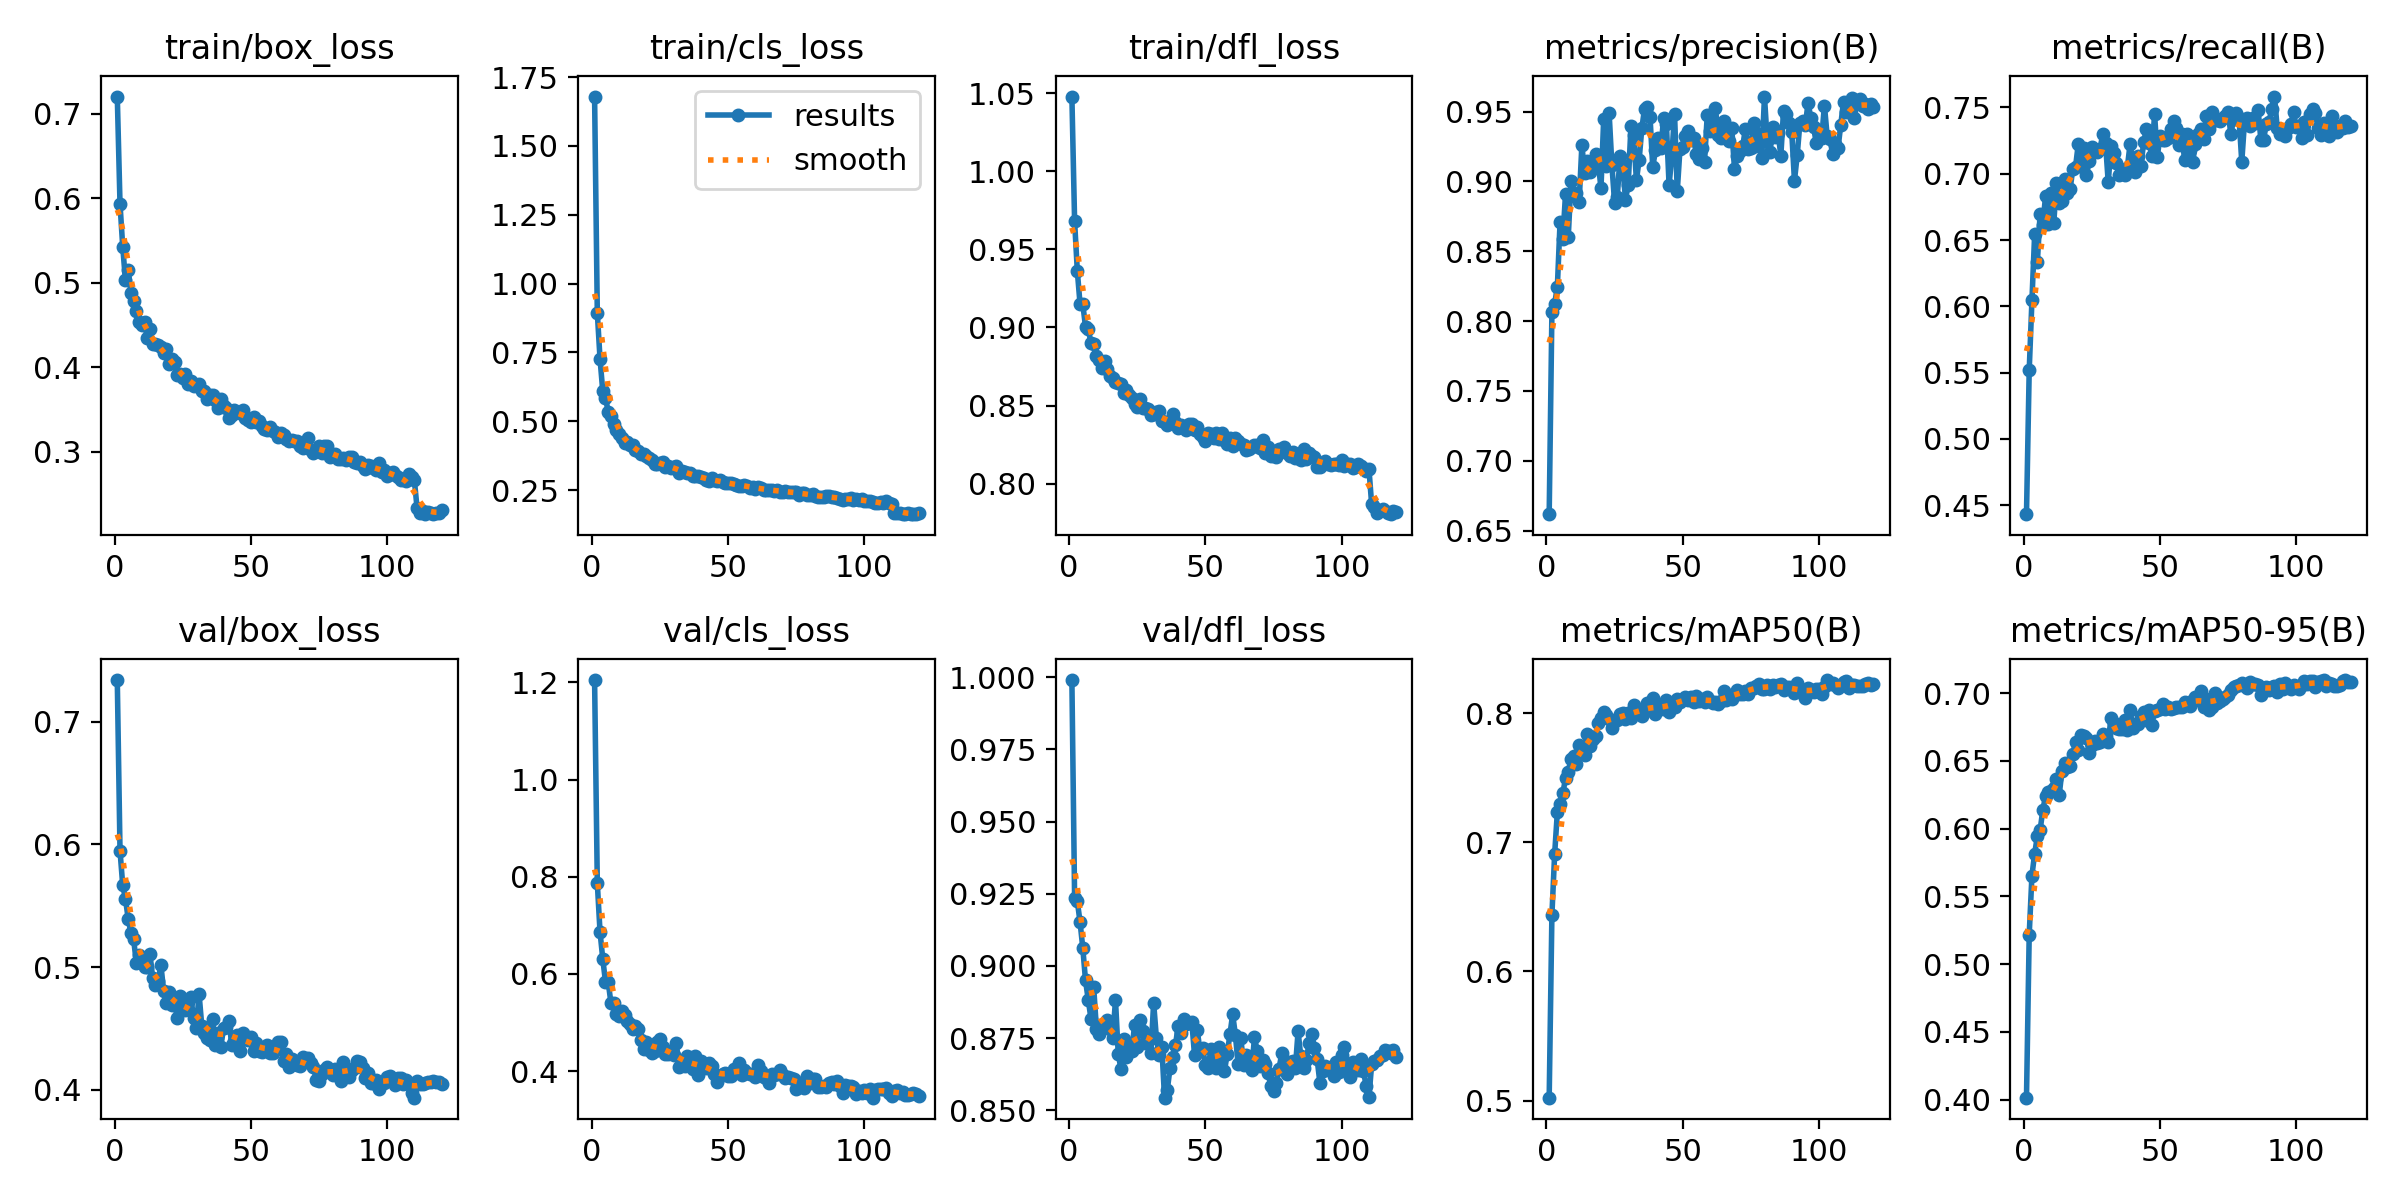

The file beside this chart, header and first rows:
epoch, time, train/box_loss, train/cls_loss, train/dfl_loss, metrics/precision(B), metrics/recall(B), metrics/mAP50(B), metrics/mAP50-95(B), val/box_loss, val/cls_loss, val/dfl_loss, lr/pg0, lr/pg1, lr/pg2
1, 55.63, 0.7207, 1.679, 1.048, 0.6617, 0.4433, 0.5022, 0.4015, 0.7339, 1.205, 0.999, 0.067, 3.3033e-05, 3.3033e-05
2, 126.7, 0.5935, 0.8939, 0.9679, 0.8063, 0.5519, 0.6439, 0.5219, 0.5948, 0.787, 0.9235, 0.0337, 6.58134e-05, 6.58134e-05
3, 191.1, 0.5428, 0.7265, 0.936, 0.8124, 0.6045, 0.6907, 0.5654, 0.5666, 0.6864, 0.9224, 0.0003983, 9.80382e-05, 9.80382e-05
4, 249.3, 0.503, 0.6097, 0.9149, 0.8246, 0.6546, 0.7235, 0.5817, 0.5556, 0.6311, 0.9152, 9.75003e-05, 9.75003e-05, 9.75003e-05
5, 315.3, 0.5153, 0.5857, 0.9151, 0.8712, 0.6338, 0.7294, 0.5945, 0.5394, 0.5838, 0.9063, 9.6667e-05, 9.6667e-05, 9.6667e-05
6, 371.6, 0.4885, 0.5343, 0.9004, 0.8587, 0.6698, 0.7378, 0.5988, 0.5278, 0.5828, 0.895, 9.58338e-05, 9.58338e-05, 9.58338e-05
7, 425.5, 0.4786, 0.5202, 0.899, 0.8911, 0.6615, 0.7497, 0.6139, 0.5226, 0.5407, 0.8883, 9.50005e-05, 9.50005e-05, 9.50005e-05
8, 479.2, 0.4664, 0.4886, 0.8902, 0.8602, 0.6833, 0.7548, 0.6241, 0.5034, 0.5399, 0.8818, 9.41673e-05, 9.41673e-05, 9.41673e-05
9, 533.6, 0.454, 0.4691, 0.8892, 0.9003, 0.6617, 0.7644, 0.627, 0.5096, 0.5173, 0.8926, 9.3334e-05, 9.3334e-05, 9.3334e-05
10, 587.8, 0.4506, 0.4549, 0.8815, 0.8893, 0.6858, 0.7665, 0.6277, 0.5054, 0.5137, 0.8782, 9.25008e-05, 9.25008e-05, 9.25008e-05
11, 641.9, 0.4538, 0.439, 0.8789, 0.8918, 0.6625, 0.7602, 0.6298, 0.4999, 0.5228, 0.8763, 9.16675e-05, 9.16675e-05, 9.16675e-05
12, 695.7, 0.4345, 0.4217, 0.8738, 0.8855, 0.6927, 0.7752, 0.6369, 0.5001, 0.5164, 0.8795, 9.08342e-05, 9.08342e-05, 9.08342e-05
13, 752.5, 0.4455, 0.4236, 0.8783, 0.9261, 0.678, 0.772, 0.6248, 0.5103, 0.504, 0.8798, 9.0001e-05, 9.0001e-05, 9.0001e-05
14, 807.8, 0.4279, 0.4135, 0.8735, 0.9059, 0.6796, 0.7675, 0.6424, 0.491, 0.4969, 0.8814, 8.91677e-05, 8.91677e-05, 8.91677e-05
15, 864.4, 0.4276, 0.4151, 0.8693, 0.9149, 0.6962, 0.7836, 0.6485, 0.4854, 0.4865, 0.8782, 8.83345e-05, 8.83345e-05, 8.83345e-05
16, 920.6, 0.4262, 0.3954, 0.8675, 0.9065, 0.6858, 0.7745, 0.6458, 0.489, 0.4922, 0.8751, 8.75013e-05, 8.75013e-05, 8.75013e-05
17, 974.5, 0.4239, 0.391, 0.8653, 0.9107, 0.6882, 0.7797, 0.646, 0.5018, 0.4867, 0.8882, 8.6668e-05, 8.6668e-05, 8.6668e-05
18, 1029, 0.4168, 0.3818, 0.8646, 0.9198, 0.7038, 0.7826, 0.6555, 0.4808, 0.4639, 0.8697, 8.58348e-05, 8.58348e-05, 8.58348e-05
19, 1084, 0.4219, 0.3814, 0.8641, 0.9141, 0.7051, 0.7924, 0.6639, 0.4706, 0.4455, 0.8643, 8.50015e-05, 8.50015e-05, 8.50015e-05
20, 1139, 0.4036, 0.3744, 0.8583, 0.895, 0.7223, 0.7963, 0.6579, 0.48, 0.4596, 0.8749, 8.41683e-05, 8.41683e-05, 8.41683e-05
21, 1193, 0.4103, 0.3674, 0.8599, 0.9446, 0.7066, 0.801, 0.6694, 0.4695, 0.4432, 0.8683, 8.3335e-05, 8.3335e-05, 8.3335e-05
22, 1248, 0.4059, 0.3589, 0.8567, 0.9112, 0.7194, 0.7986, 0.6684, 0.4718, 0.4364, 0.8731, 8.25017e-05, 8.25017e-05, 8.25017e-05
23, 1304, 0.3914, 0.345, 0.8549, 0.9487, 0.6988, 0.7955, 0.6669, 0.4587, 0.4412, 0.8705, 8.16685e-05, 8.16685e-05, 8.16685e-05
24, 1360, 0.3921, 0.3468, 0.8511, 0.9121, 0.7096, 0.7888, 0.6562, 0.4765, 0.4609, 0.8796, 8.08353e-05, 8.08353e-05, 8.08353e-05
25, 1416, 0.3879, 0.35, 0.8489, 0.8848, 0.72, 0.7944, 0.6621, 0.4667, 0.4658, 0.872, 8.0002e-05, 8.0002e-05, 8.0002e-05
26, 1472, 0.3919, 0.3507, 0.854, 0.889, 0.7175, 0.7948, 0.6648, 0.4653, 0.4494, 0.8812, 7.91687e-05, 7.91687e-05, 7.91687e-05
27, 1529, 0.3801, 0.3359, 0.8486, 0.9183, 0.7167, 0.7994, 0.6634, 0.4718, 0.4346, 0.8774, 7.83355e-05, 7.83355e-05, 7.83355e-05
28, 1585, 0.3837, 0.338, 0.8484, 0.9116, 0.7189, 0.8003, 0.6641, 0.4754, 0.4353, 0.8734, 7.75023e-05, 7.75023e-05, 7.75023e-05
29, 1640, 0.3775, 0.3322, 0.8481, 0.8869, 0.73, 0.7957, 0.6696, 0.4582, 0.4403, 0.8747, 7.6669e-05, 7.6669e-05, 7.6669e-05
30, 1695, 0.3795, 0.3347, 0.844, 0.8977, 0.7234, 0.7999, 0.6681, 0.4501, 0.4322, 0.8698, 7.58358e-05, 7.58358e-05, 7.58358e-05
31, 1751, 0.3806, 0.3362, 0.8447, 0.9394, 0.6934, 0.7965, 0.6641, 0.4784, 0.457, 0.8872, 7.50025e-05, 7.50025e-05, 7.50025e-05
32, 1805, 0.3721, 0.3134, 0.8458, 0.9334, 0.7207, 0.8059, 0.6815, 0.4522, 0.4088, 0.8752, 7.41693e-05, 7.41693e-05, 7.41693e-05
33, 1860, 0.3715, 0.3184, 0.8465, 0.9009, 0.7159, 0.8, 0.6782, 0.4459, 0.4198, 0.8691, 7.3336e-05, 7.3336e-05, 7.3336e-05
34, 1915, 0.363, 0.3151, 0.8401, 0.9153, 0.708, 0.8007, 0.6741, 0.4421, 0.4107, 0.8719, 7.25028e-05, 7.25028e-05, 7.25028e-05
35, 1972, 0.3676, 0.3132, 0.8396, 0.9381, 0.6993, 0.7981, 0.6735, 0.4409, 0.4308, 0.8544, 7.16695e-05, 7.16695e-05, 7.16695e-05
36, 2028, 0.3668, 0.3115, 0.8375, 0.9521, 0.7021, 0.8039, 0.6735, 0.458, 0.4154, 0.857, 7.08362e-05, 7.08362e-05, 7.08362e-05
37, 2085, 0.3612, 0.3004, 0.8399, 0.9535, 0.699, 0.8078, 0.6805, 0.4363, 0.4037, 0.8646, 7.0003e-05, 7.0003e-05, 7.0003e-05
38, 2139, 0.352, 0.3023, 0.8449, 0.9465, 0.7046, 0.8027, 0.6728, 0.4461, 0.4321, 0.8685, 6.91697e-05, 6.91697e-05, 6.91697e-05
39, 2194, 0.3622, 0.3029, 0.8395, 0.9103, 0.7221, 0.8115, 0.6879, 0.4348, 0.3923, 0.8726, 6.83365e-05, 6.83365e-05, 6.83365e-05
40, 2248, 0.354, 0.2987, 0.8356, 0.9222, 0.7099, 0.7996, 0.6746, 0.4506, 0.4211, 0.8791, 6.75033e-05, 6.75033e-05, 6.75033e-05
41, 2303, 0.3525, 0.2942, 0.8379, 0.9312, 0.7011, 0.8021, 0.6776, 0.4508, 0.4127, 0.8769, 6.667e-05, 6.667e-05, 6.667e-05
42, 2357, 0.3404, 0.2878, 0.8365, 0.9238, 0.7134, 0.8054, 0.677, 0.4563, 0.4069, 0.8817, 6.58367e-05, 6.58367e-05, 6.58367e-05
43, 2412, 0.3435, 0.2834, 0.8344, 0.9456, 0.7058, 0.803, 0.6833, 0.4365, 0.416, 0.8798, 6.50035e-05, 6.50035e-05, 6.50035e-05
44, 2467, 0.3498, 0.2925, 0.8379, 0.9413, 0.7238, 0.8098, 0.6864, 0.4394, 0.4105, 0.8803, 6.41702e-05, 6.41702e-05, 6.41702e-05
45, 2523, 0.3473, 0.2858, 0.8385, 0.8973, 0.7337, 0.8009, 0.68, 0.4447, 0.3942, 0.8807, 6.3337e-05, 6.3337e-05, 6.3337e-05
46, 2579, 0.3464, 0.2837, 0.8347, 0.9187, 0.723, 0.8072, 0.6876, 0.4317, 0.3775, 0.8692, 6.25038e-05, 6.25038e-05, 6.25038e-05
47, 2634, 0.3498, 0.2859, 0.8362, 0.9482, 0.7133, 0.8048, 0.6769, 0.4465, 0.3902, 0.8777, 6.16705e-05, 6.16705e-05, 6.16705e-05
48, 2689, 0.3404, 0.2788, 0.8317, 0.893, 0.745, 0.811, 0.6866, 0.4411, 0.3933, 0.8707, 6.08373e-05, 6.08373e-05, 6.08373e-05
49, 2743, 0.3375, 0.2747, 0.8299, 0.9235, 0.7128, 0.8087, 0.6876, 0.4403, 0.3956, 0.8715, 6.0004e-05, 6.0004e-05, 6.0004e-05
50, 2797, 0.3357, 0.2743, 0.8276, 0.9243, 0.7282, 0.8106, 0.6881, 0.4431, 0.3904, 0.8658, 5.91708e-05, 5.91708e-05, 5.91708e-05
51, 2853, 0.3418, 0.2753, 0.8327, 0.9325, 0.7254, 0.8122, 0.6921, 0.4316, 0.3894, 0.8645, 5.83375e-05, 5.83375e-05, 5.83375e-05
52, 2907, 0.3349, 0.2742, 0.8318, 0.9364, 0.7254, 0.8098, 0.6886, 0.4383, 0.4038, 0.8713, 5.75042e-05, 5.75042e-05, 5.75042e-05
53, 2962, 0.3366, 0.2704, 0.8296, 0.9294, 0.7268, 0.8125, 0.69, 0.4318, 0.4034, 0.8674, 5.6671e-05, 5.6671e-05, 5.6671e-05
54, 3016, 0.3311, 0.2655, 0.8323, 0.9307, 0.7334, 0.8089, 0.6882, 0.4304, 0.4169, 0.8648, 5.58377e-05, 5.58377e-05, 5.58377e-05
55, 3071, 0.3276, 0.266, 0.8284, 0.9198, 0.7396, 0.8129, 0.6893, 0.4335, 0.3926, 0.8719, 5.50045e-05, 5.50045e-05, 5.50045e-05
56, 3126, 0.3263, 0.2692, 0.8326, 0.916, 0.7344, 0.8092, 0.6897, 0.4366, 0.4025, 0.8692, 5.41713e-05, 5.41713e-05, 5.41713e-05
57, 3183, 0.329, 0.2658, 0.828, 0.9236, 0.722, 0.8111, 0.6899, 0.4301, 0.3956, 0.8637, 5.3338e-05, 5.3338e-05, 5.3338e-05
58, 3239, 0.3246, 0.2585, 0.8252, 0.914, 0.7303, 0.8085, 0.6898, 0.4304, 0.3949, 0.8696, 5.25048e-05, 5.25048e-05, 5.25048e-05
59, 3295, 0.3237, 0.2605, 0.829, 0.9473, 0.7103, 0.8125, 0.6938, 0.4355, 0.3943, 0.8763, 5.16715e-05, 5.16715e-05, 5.16715e-05
60, 3349, 0.3173, 0.255, 0.8239, 0.9361, 0.7298, 0.8092, 0.6925, 0.4391, 0.388, 0.8833, 5.08383e-05, 5.08383e-05, 5.08383e-05
... 60 more rows
